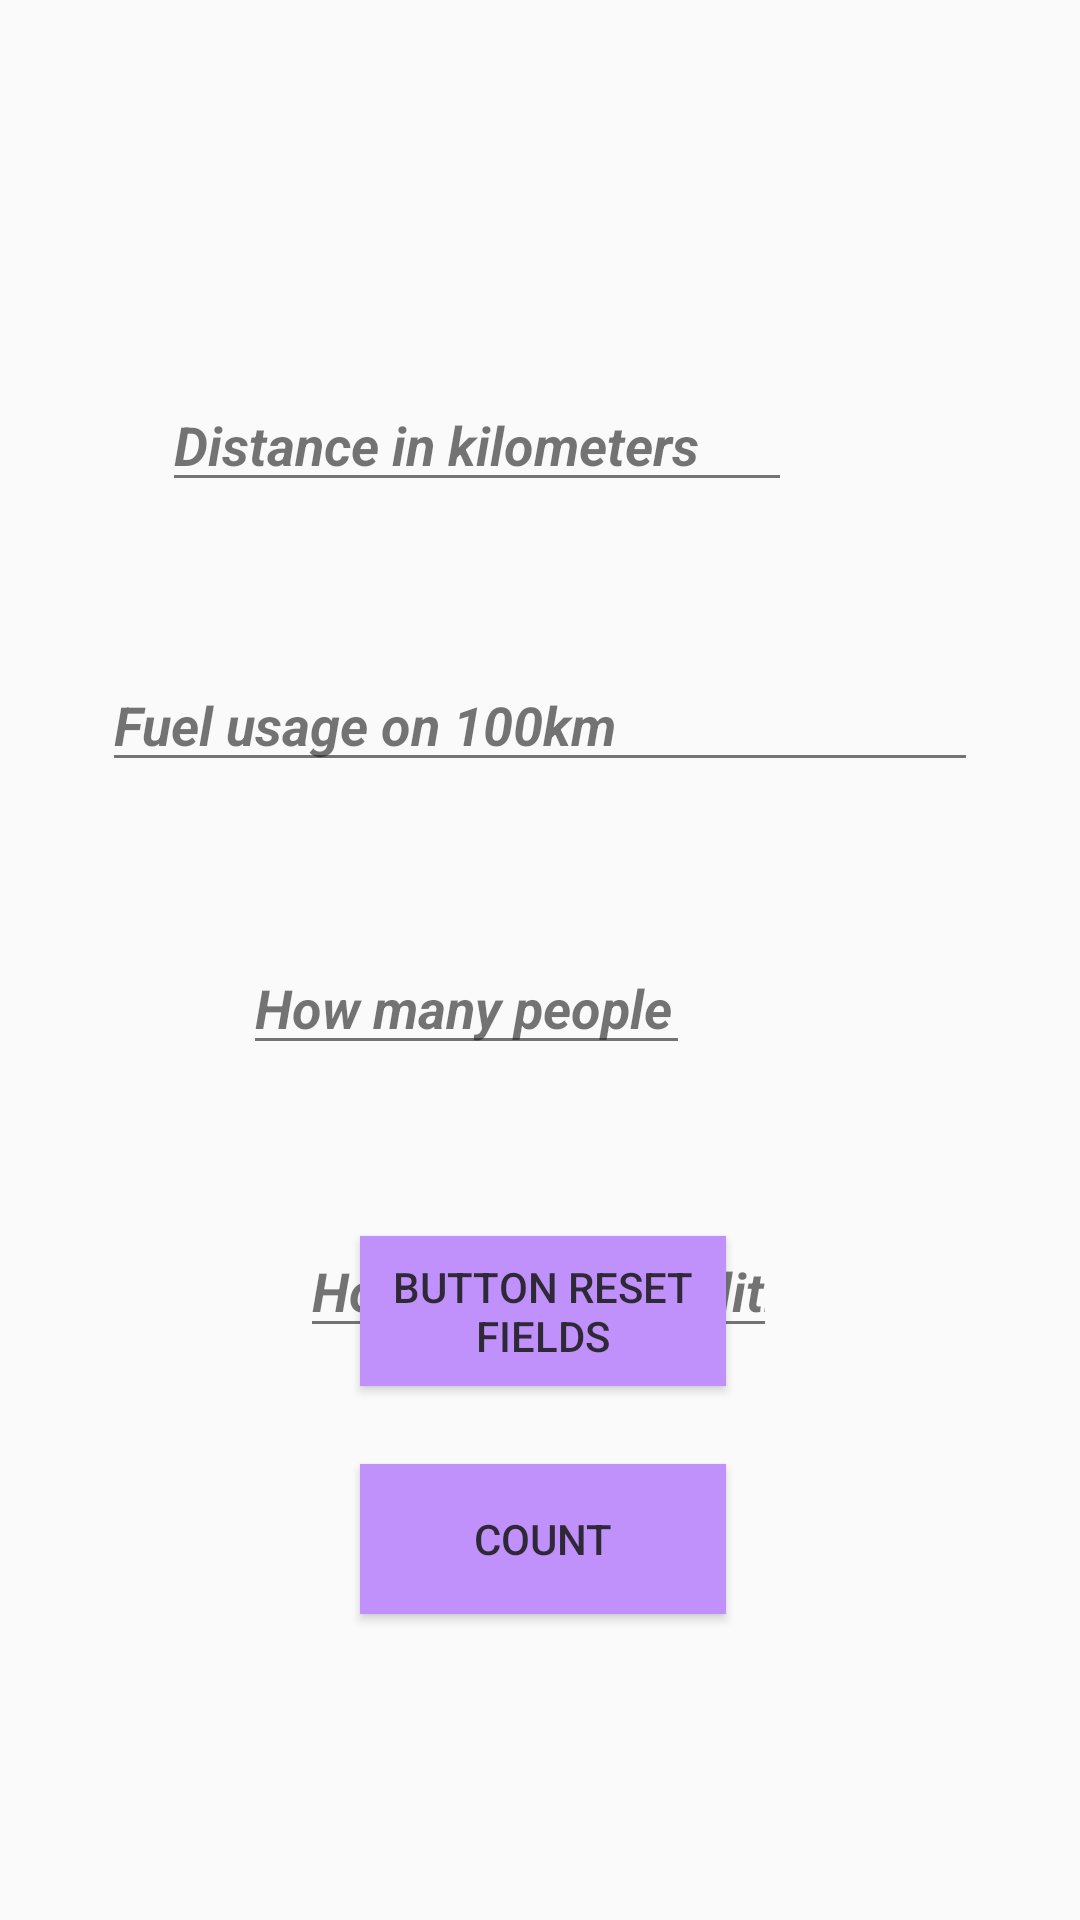

Layout XML and referenced resources for this Android screen:
<!-- AndroidManifest.xml: application theme Theme.KalkulatorKosztówPrzejazdu -->
<!-- res/layout/activity_main.xml -->
<?xml version="1.0" encoding="utf-8"?>
<RelativeLayout xmlns:android="http://schemas.android.com/apk/res/android"
    xmlns:tools="http://schemas.android.com/tools"
    android:id="@+id/Layout1"
    android:name="MainActivityCalculation"
    android:layout_width="match_parent"
    android:layout_height="match_parent"
    android:alpha="0.9"
    android:background="@drawable/pictureopacity"


    android:translationZ="2dp"
    android:visibility="visible"
    tools:context=".MainActivity">

    <Button
        android:id="@+id/button"
        android:layout_width="173dp"
        android:layout_height="50dp"
        android:layout_alignParentStart="true"
        android:layout_alignParentEnd="true"
        android:layout_alignParentBottom="true"
        android:layout_marginStart="120dp"
        android:layout_marginEnd="118dp"
        android:layout_marginBottom="102dp"
        android:background="@color/purple_200"
        android:text="@string/Count" />

    <EditText
        android:id="@+id/input_kilomiters"
        android:layout_width="wrap_content"
        android:layout_height="wrap_content"
        android:layout_alignParentTop="true"
        android:layout_alignParentEnd="true"
        android:layout_centerHorizontal="true"
        android:layout_marginTop="126dp"
        android:layout_marginEnd="96dp"
        android:ems="10"
        android:hint="@string/Kilometers"
        android:inputType="numberDecimal"
        android:textStyle="bold|italic" />

    <EditText
        android:id="@+id/input_usage"
        android:layout_width="292dp"
        android:layout_height="wrap_content"
        android:layout_below="@+id/input_kilomiters"
        android:layout_centerHorizontal="true"
        android:layout_marginTop="52dp"
        android:accessibilityLiveRegion="none"
        android:ems="10"
        android:fontFamily="sans-serif"
        android:hint="@string/Fuel_usage"
        android:inputType="numberDecimal"
        android:shadowColor="@color/black"
        android:textColor="#000000"
        android:textStyle="bold|italic"
        android:visibility="visible" />

    <EditText
        android:id="@+id/input_people"
        android:layout_width="149dp"
        android:layout_height="wrap_content"
        android:layout_below="@+id/input_usage"
        android:layout_alignParentEnd="true"
        android:layout_centerHorizontal="true"
        android:layout_marginTop="53dp"
        android:layout_marginEnd="130dp"
        android:ems="10"
        android:hint="@string/People"
        android:inputType="number"
        android:textStyle="bold|italic" />

    <EditText
        android:id="@+id/input_cost"
        android:layout_width="wrap_content"
        android:layout_height="wrap_content"
        android:layout_below="@+id/input_people"
        android:layout_alignParentStart="true"
        android:layout_alignParentEnd="true"
        android:layout_marginStart="100dp"
        android:layout_marginTop="53dp"
        android:layout_marginEnd="101dp"
        android:ems="10"
        android:hint="@string/Cost_fuel"
        android:inputType="numberDecimal"
        android:textStyle="bold|italic" />

    <Button
        android:id="@+id/button_reset"
        android:layout_width="173dp"
        android:layout_height="50dp"
        android:layout_above="@+id/button"
        android:layout_alignParentStart="true"
        android:layout_alignParentEnd="true"
        android:layout_marginStart="120dp"
        android:layout_marginEnd="118dp"
        android:layout_marginBottom="26dp"
        android:background="@color/purple_200"
        android:text="@string/button_reset" />

</RelativeLayout>
<!-- resources referenced by this layout -->
<resources>
  <string name="Cost_fuel">How much cost olitre</string>
  <string name="Count">Count</string>
  <string name="Fuel_usage">Fuel usage on 100km</string>
  <string name="Kilometers">Distance in kilometers</string>
  <string name="People">How many people</string>
  <string name="button_reset">Button reset fields</string>
  <style name="Theme.KalkulatorKosztówPrzejazdu" parent="Theme.AppCompat.Light.NoActionBar">
          
          <item name="colorPrimary">@color/purple_500</item>
          <item name="colorPrimaryVariant">@color/purple_700</item>
          <item name="colorOnPrimary">@color/white</item>
          
          <item name="colorSecondary">@color/teal_200</item>
          <item name="colorSecondaryVariant">@color/teal_700</item>
          <item name="colorOnSecondary">@color/black</item>
          
          <item name="android:statusBarColor" tools:targetApi="l">?attr/colorPrimaryVariant</item>
          
      </style>
  <!-- not gathered from this repository: default colours our renderer supplied (Android Studio template values) -->
  <color name="purple_200">#FFBB86FC</color>
  <color name="purple_500">#FF6200EE</color>
  <color name="purple_700">#FF3700B3</color>
  <color name="teal_200">#FF03DAC5</color>
  <color name="teal_700">#FF018786</color>
  <color name="black">#FF000000</color>
  <color name="white">#FFFFFFFF</color>
</resources>
